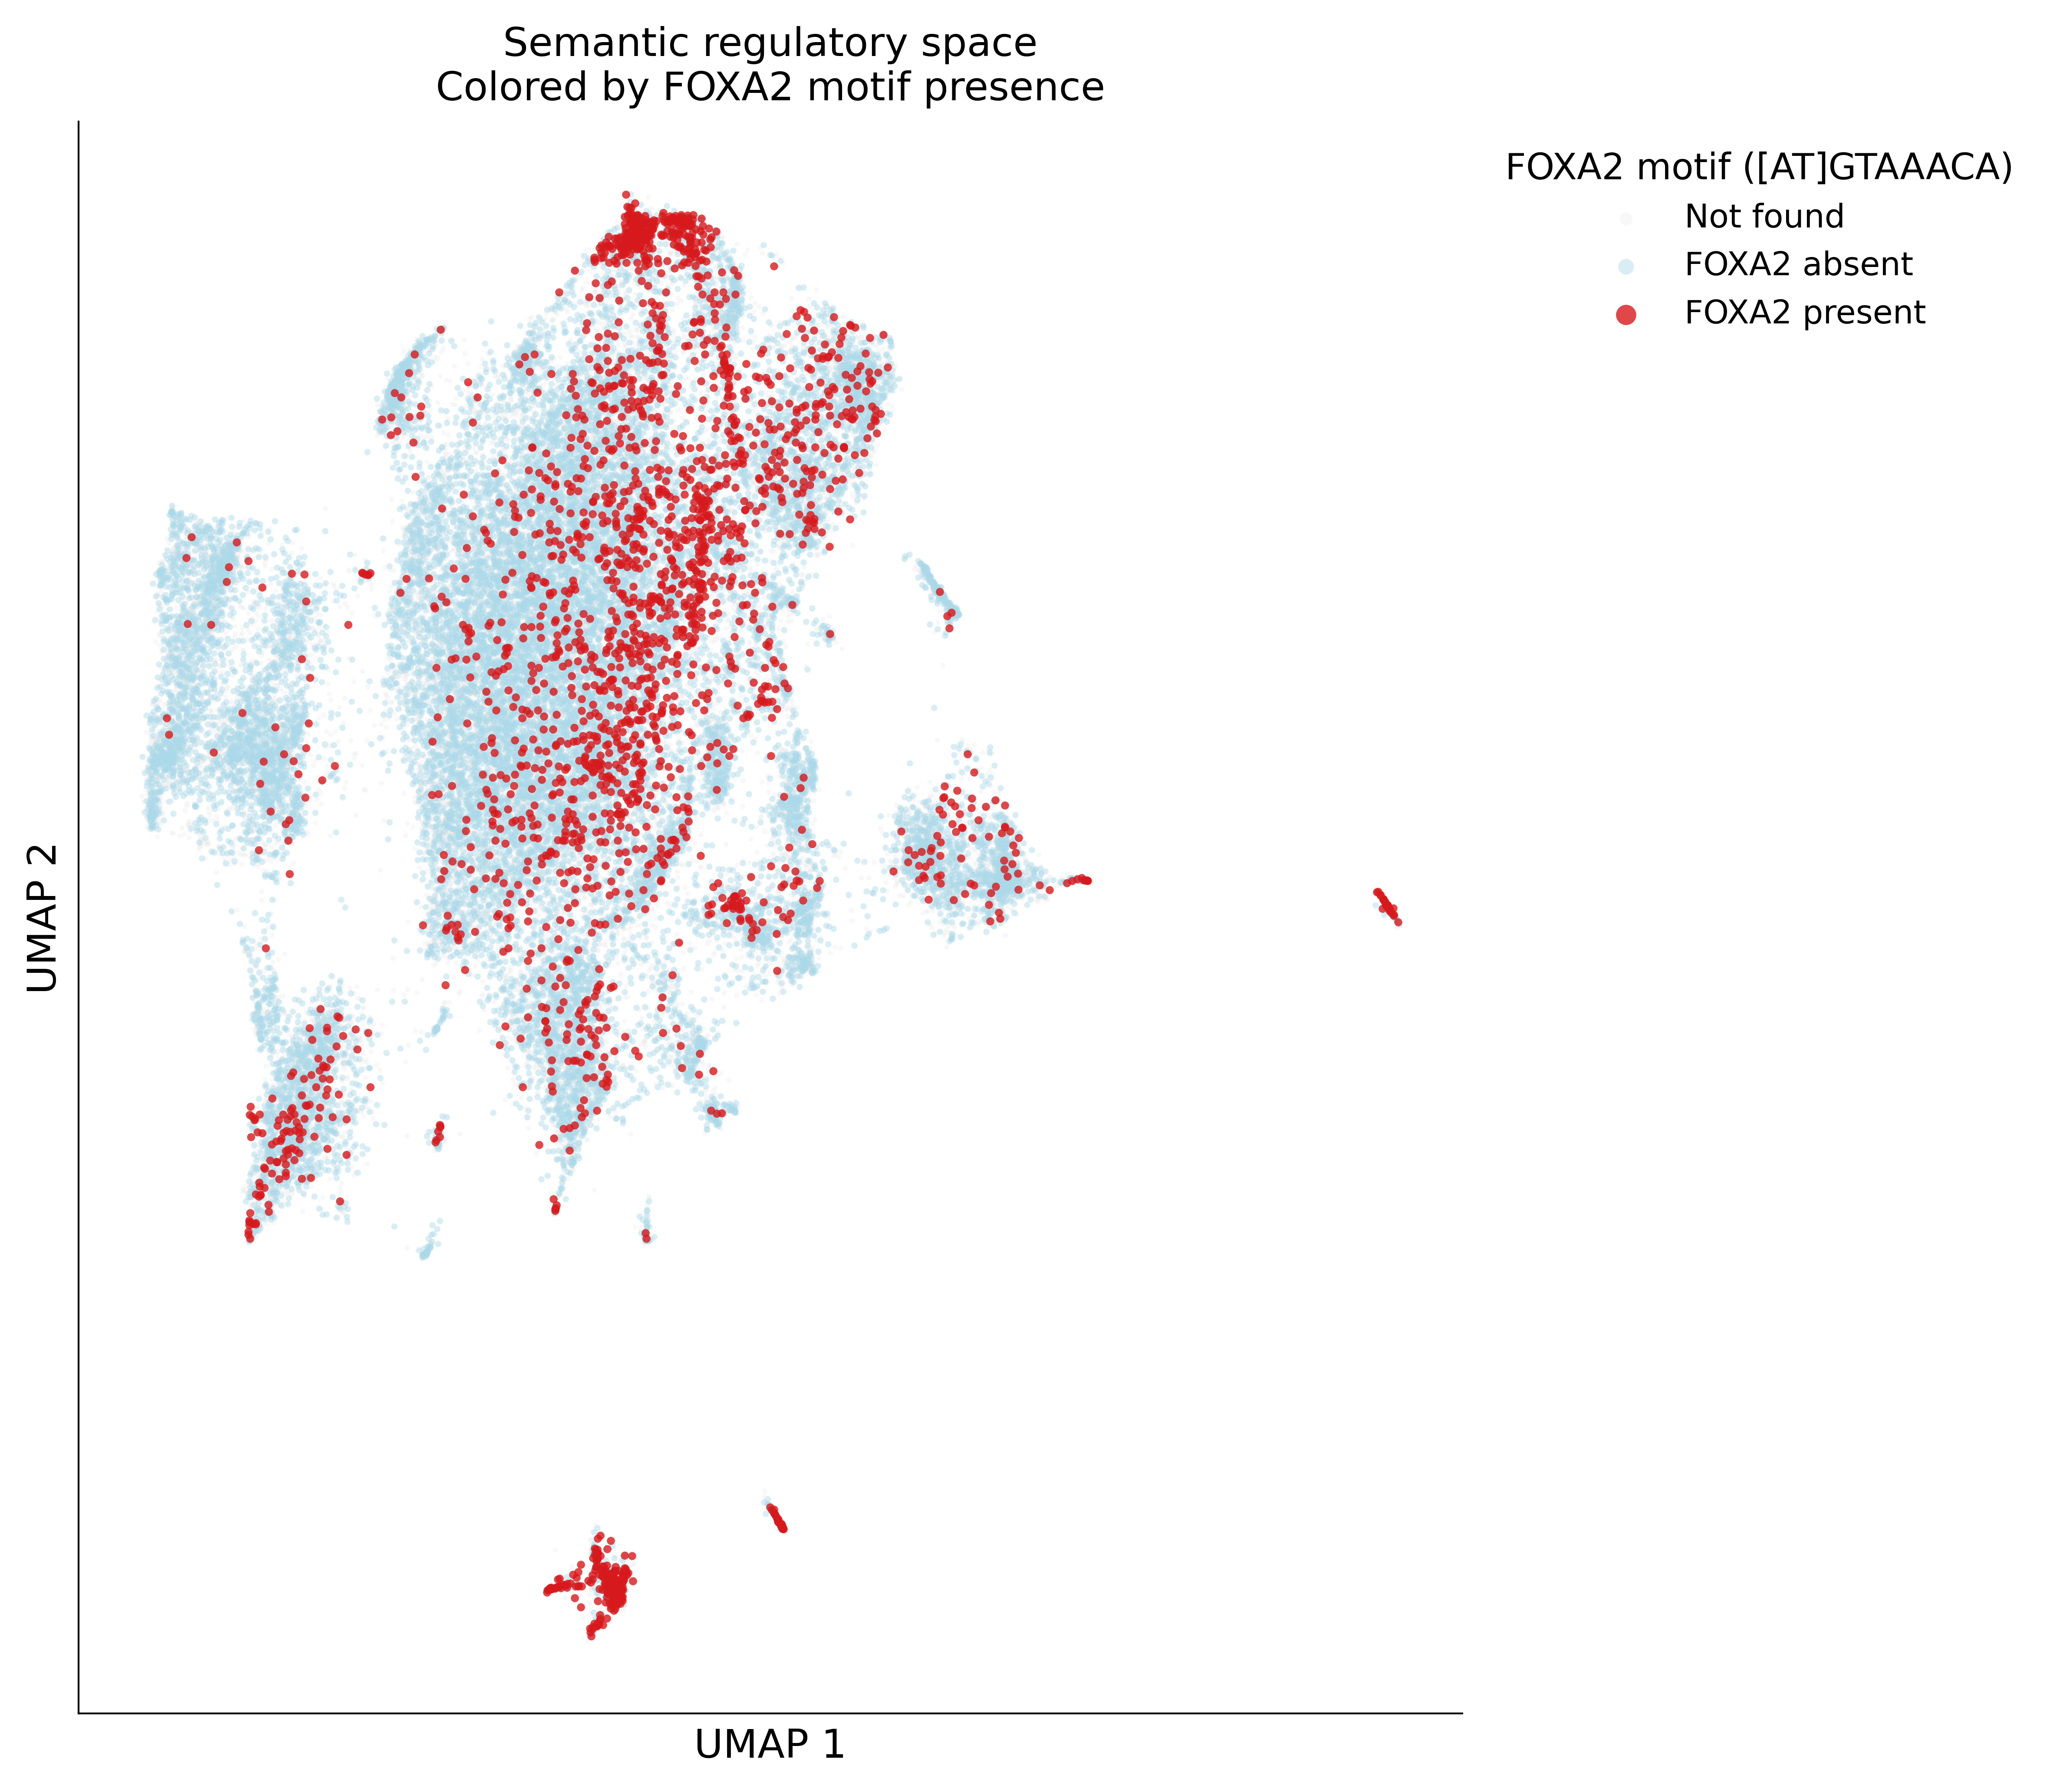

The table this chart was drawn from, first rows:
umap1	umap2	foxa2_motif
-5.832	9.448	-1
-2.834	7.579	-1
-3.872	6.721	-1
-2.73	7.707	-1
-4.77	5.941	-1
-4.492	6.749	-1
-4.754	10.05	-1
-0.01103	9.481	-1
-0.275	9.924	-1
-5.415	9.65	-1
-5.436	9.561	-1
-1.415	6.992	-1
-2.025	9.329	0
-6.526	8.79	0
-6.115	8.916	0
-6.22	9.317	0
-6.285	9.142	0
-4.704	10.5	-1
-4.977	10.04	0
-5.106	9.73	-1
-5.377	9.509	-1
-5.571	9.453	-1
-1.165	10.04	-1
-5.303	9.556	0
3.024	11.93	-1
-6.539	8.5	-1
-4.754	10.62	0
-5.588	9.4	0
-1.889	9.142	0
-0.9038	8.749	-1
-4.815	10.43	-1
-6.164	8.948	-1
3.835	8.271	-1
-5.385	10.01	0
-4.966	9.826	-1
-6.201	9.275	-1
-5.239	9.817	-1
-5.559	9.367	-1
-4.387	6.585	0
-1.376	11.42	-1
-1.819	9.089	0
4.949	7.943	0
-4.525	6.825	0
-5.496	9.543	0
-5.144	9.559	0
-5.753	8.203	-1
-6.585	9.108	0
-4.756	10.45	0
3.799	8.35	-1
-4.819	10.18	-1
-5.256	9.775	-1
-5.467	9.48	-1
-6.325	8.691	0
-5.048	9.852	-1
-1.338	10	-1
-4.959	7.318	0
-0.9125	9.674	0
-5.072	9.802	0
-3.424	9.807	-1
-0.7262	9.503	0
... 50,940 more rows
